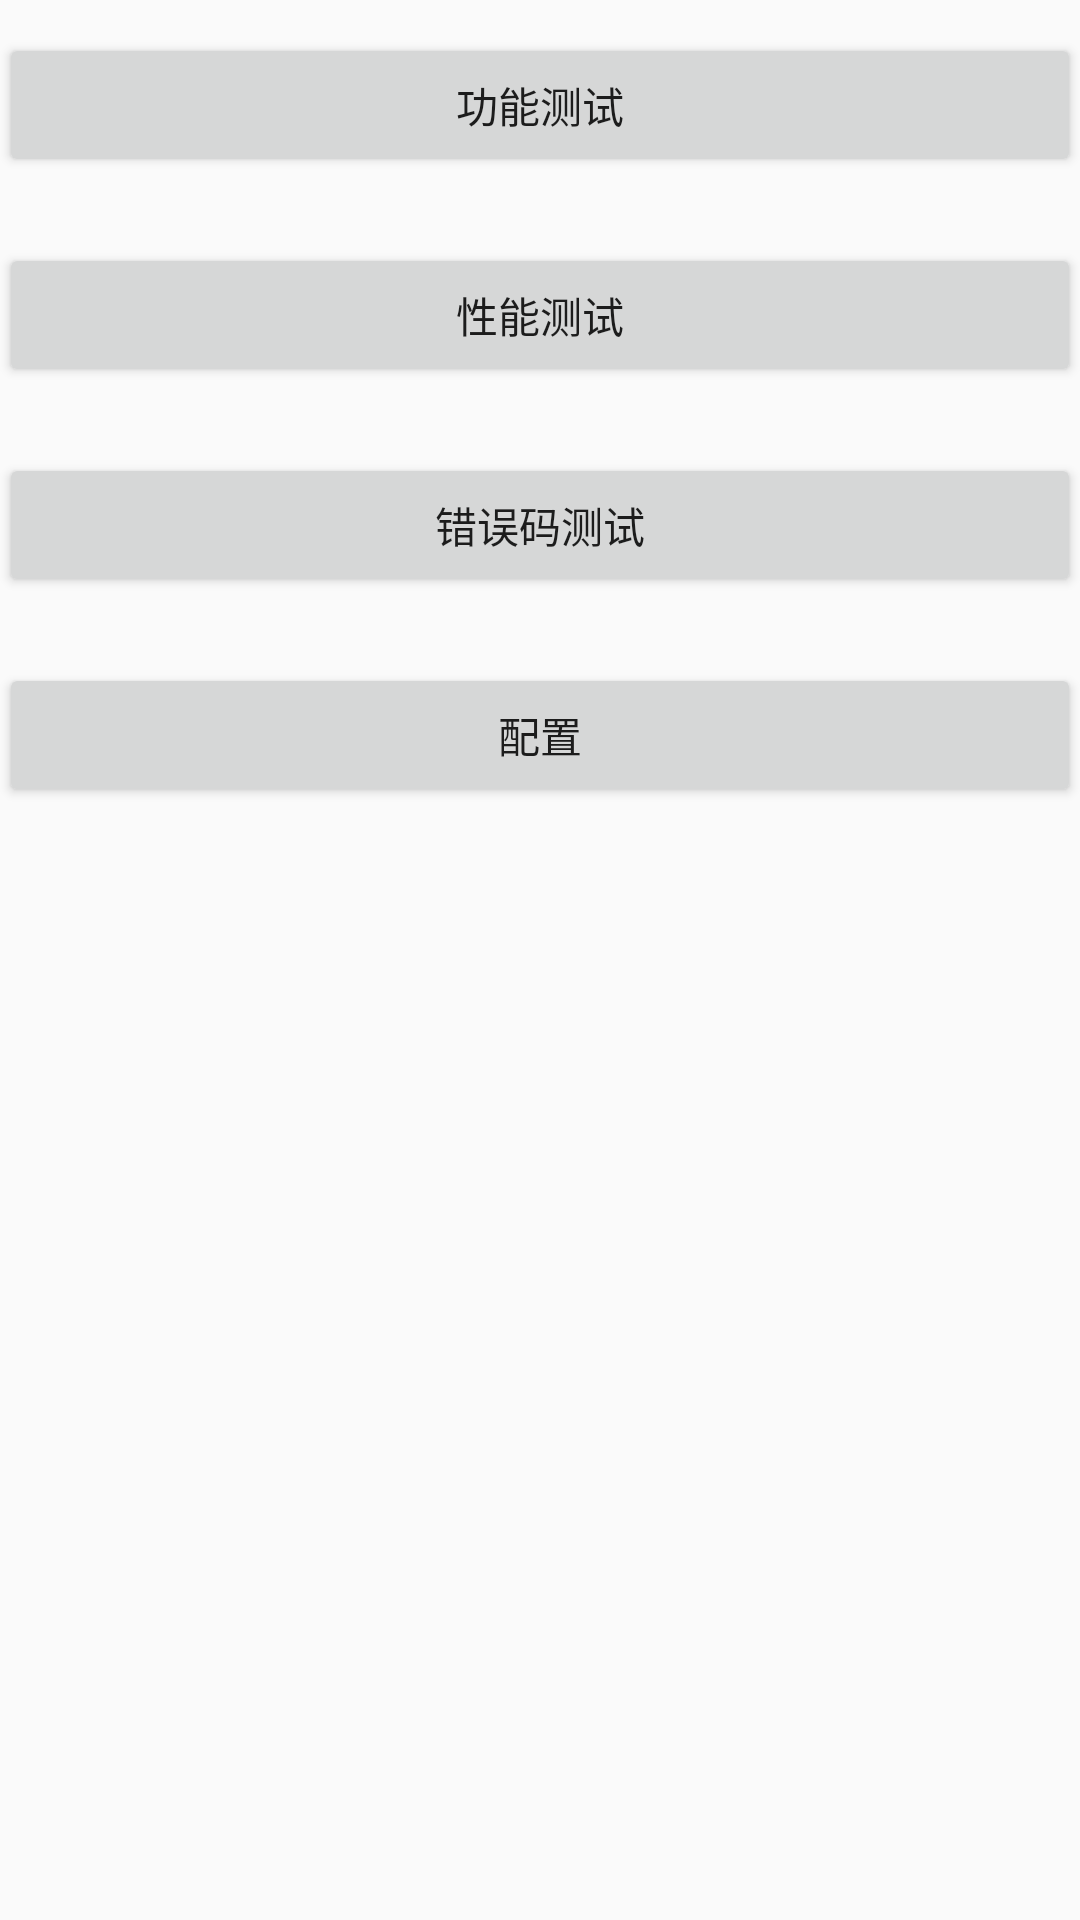

Here is an Android app screen rendered from its layout file. Give the layout XML and the strings, colors and styles it references.
<!-- AndroidManifest.xml: application theme AppTheme -->
<!-- res/layout/activity_service_second_menu.xml -->
<?xml version="1.0" encoding="utf-8"?>
<LinearLayout xmlns:android="http://schemas.android.com/apk/res/android"
    xmlns:tools="http://schemas.android.com/tools"
    android:id="@+id/activity_main"
    android:layout_width="match_parent"
    android:layout_height="match_parent"
    android:paddingBottom="@dimen/activity_vertical_margin"
    android:paddingLeft="@dimen/activity_horizontal_margin"
    android:paddingRight="@dimen/activity_horizontal_margin"
    android:paddingTop="@dimen/activity_vertical_margin"
    android:orientation="vertical">

    <Button
        android:layout_width="match_parent"
        android:layout_height="wrap_content"
        android:layout_marginTop="11dp"
        android:text="@string/function_test"
        android:onClick="onFunction"/>

    <Button
        android:layout_width="match_parent"
        android:layout_height="wrap_content"
        android:layout_marginTop="22dp"
        android:text="@string/performance_test"
        android:onClick="onPerformance"/>

    <Button
        android:layout_width="match_parent"
        android:layout_height="wrap_content"
        android:layout_marginTop="22dp"
        android:text="@string/errorCode_test"
        android:onClick="onErrorCode"/>

    <Button
        android:layout_width="match_parent"
        android:layout_height="wrap_content"
        android:layout_marginTop="22dp"
        android:text="@string/config"
        android:onClick="onConfig"/>

</LinearLayout>
<!-- resources referenced by this layout -->
<resources>
  <string name="config">配置</string>
  <string name="errorCode_test">错误码测试</string>
  <string name="function_test">功能测试</string>
  <string name="performance_test">性能测试</string>
  <style name="AppTheme" parent="Theme.AppCompat.Light.DarkActionBar">
          
          <item name="colorPrimary">@color/colorPrimary</item>
          <item name="colorPrimaryDark">@color/colorPrimaryDark</item>
          <item name="colorAccent">@color/colorAccent</item>
      </style>
  <!-- not gathered from this repository: default colours our renderer supplied (Android Studio template values) -->
  <color name="colorPrimary">#FF6200EE</color>
  <color name="colorPrimaryDark">#FF3700B3</color>
  <color name="colorAccent">#FF03DAC5</color>
</resources>
